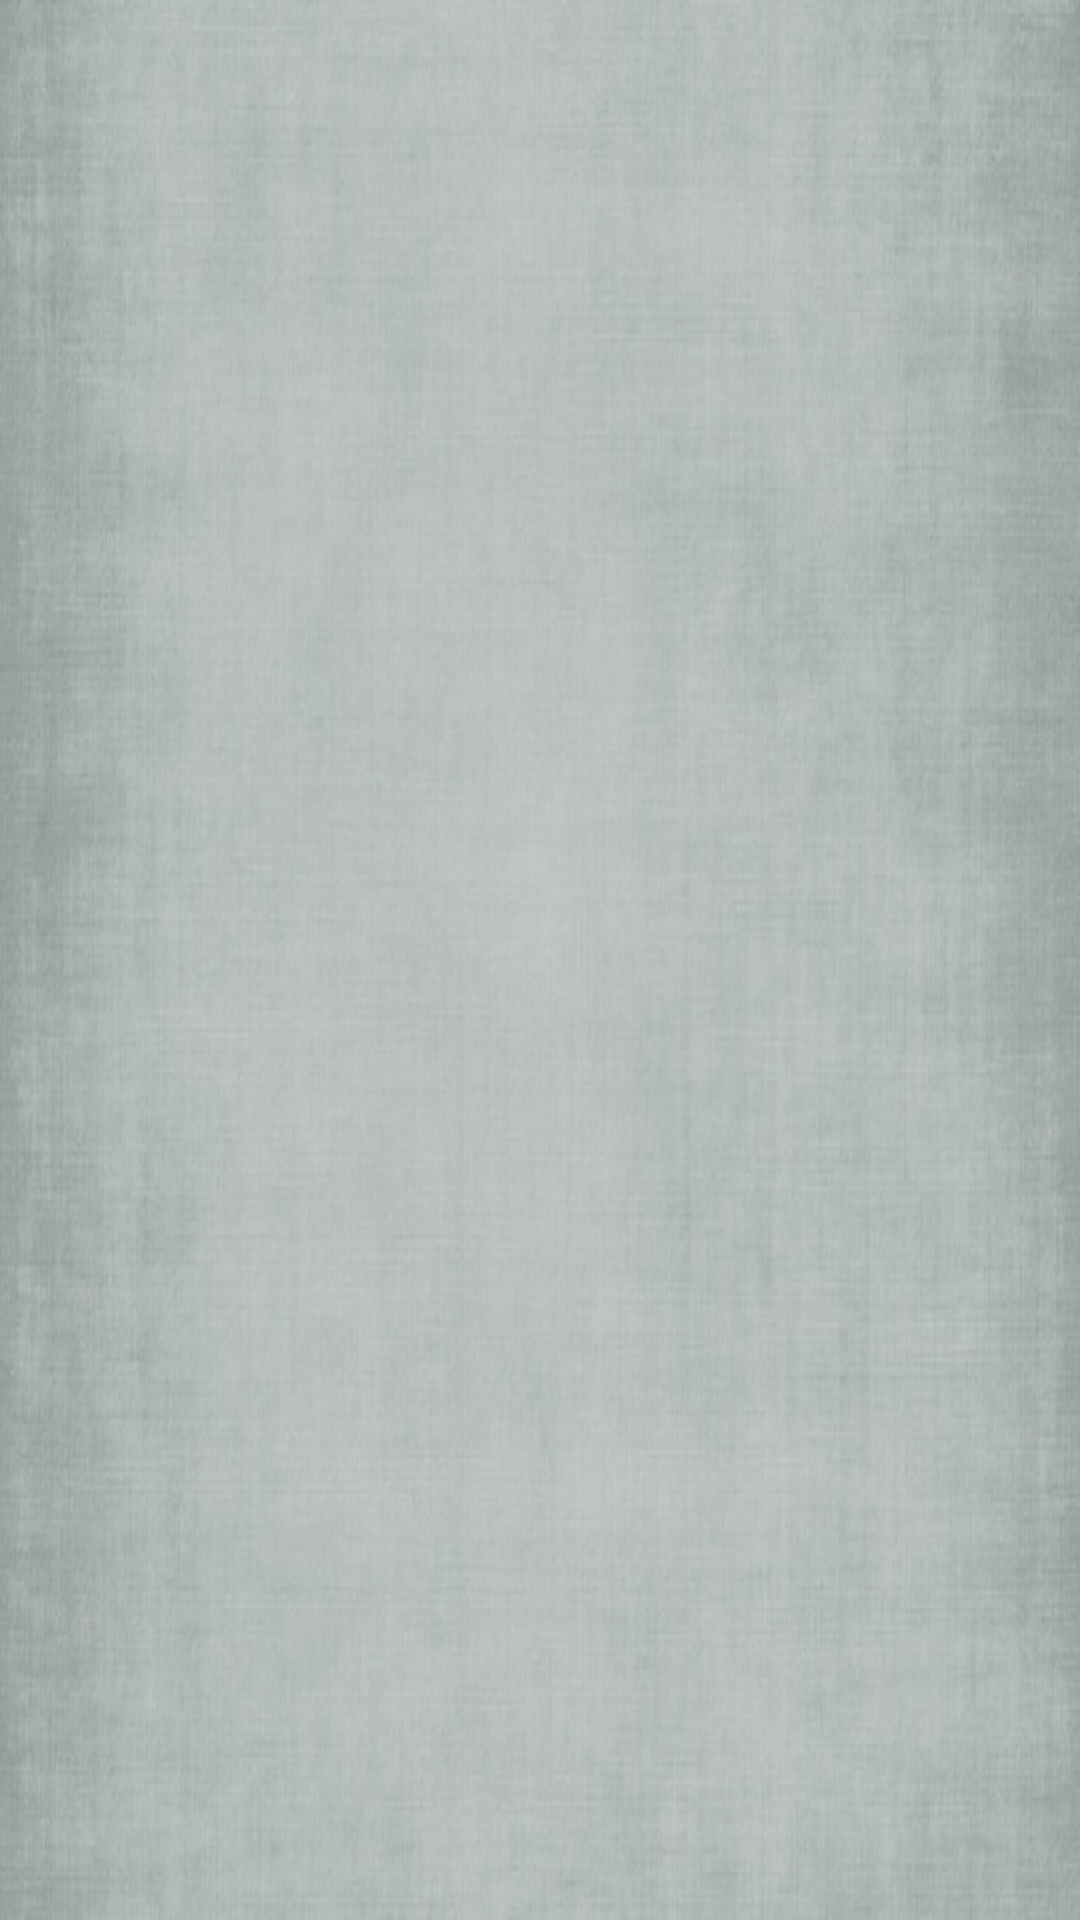

Layout XML and referenced resources for this Android screen:
<!-- AndroidManifest.xml: application theme AppTheme -->
<!-- res/layout/activity_equipment.xml -->
<?xml version="1.0" encoding="utf-8"?>
<RelativeLayout xmlns:android="http://schemas.android.com/apk/res/android"
    xmlns:tools="http://schemas.android.com/tools"
    android:id="@+id/activity_equipment"
    android:layout_width="match_parent"
    android:layout_height="match_parent"
    android:paddingBottom="@dimen/activity_vertical_margin"
    android:paddingLeft="@dimen/activity_horizontal_margin"
    android:paddingRight="@dimen/activity_horizontal_margin"
    android:paddingTop="@dimen/activity_vertical_margin"
    android:background="@drawable/background"
    tools:context="com.cit.abakar.application.EquipmentActivity">

    <ListView
        android:id="@+id/listViewEquipment"
        android:layout_width="match_parent"
        android:layout_height="match_parent"
        android:layout_marginStart="16dp"
        android:layout_alignParentTop="true"
        android:layout_alignParentStart="true"
        android:dividerHeight="5dp"/>


</RelativeLayout>
<!-- resources referenced by this layout -->
<resources>
  <!-- drawable background: jpg bitmap (drawable-hdpi, 50396 bytes) -->
  <style name="AppTheme" parent="android:Theme.Holo.Light.DarkActionBar">
          
      </style>
</resources>
